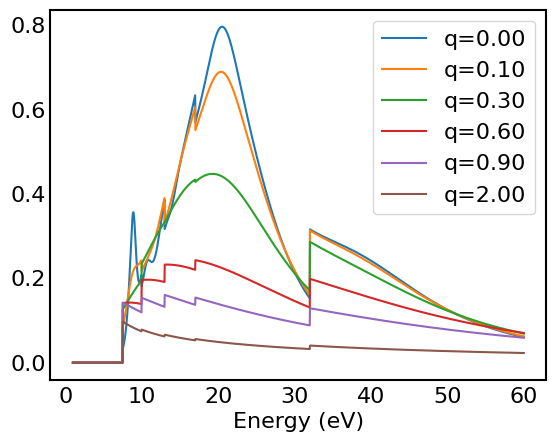

Here is the Python script that generated this plot:
"""
Dielectric model for water ice (amorphous, hexagonal) with q-dispersion.

What this implements
- 5 excitation bands with per-band dispersion parameters (a_j, b_j, c_j) applied to f_j(q)
- 4 ionization shells with global dispersion for E_i(q) and gamma_i(q)
- Optional O K-shell kept optical
- Returns ε1(E,q), ε2(E,q), and ELF(E,q) = Im[-1/ε(E,q)]

Units
- Energies in eV
- q in a0^{-1}
"""

from dataclasses import dataclass
from typing import List, Literal, Union
import numpy as np
import matplotlib.pyplot as plt

font = 'Gill Sans'
hfont = {'fontname': font}
plt.rcParams['font.family'] = font
plt.rcParams['mathtext.rm'] = font
plt.rcParams['mathtext.fontset'] = 'custom'

FONTSIZE = 16
plt.rcParams.update({
    'axes.linewidth': 1.5,
    'xtick.labelsize': 11,
    'ytick.labelsize': 11,
    'lines.linewidth': 1.5,
    'lines.markersize': 6,
    'lines.markerfacecolor': 'white',
    'lines.markeredgecolor': 'k',
    'xtick.major.size': 0,
    'xtick.major.width': 1.5,
    'xtick.minor.size': 0,
    'xtick.minor.width': 1.5,
    'xtick.direction': 'in',
    'xtick.major.pad': 5,
    'ytick.major.size': 0,
    'ytick.major.width': 1.5,
    'ytick.minor.size': 0,
    'ytick.minor.width': 1.5,
    'ytick.direction': 'in',
    'axes.titleweight': 'normal',
    'axes.titlepad': 20,
    'font.size': FONTSIZE,
    'axes.titlesize': FONTSIZE,
    'axes.labelsize': FONTSIZE,
    'xtick.labelsize': FONTSIZE,
    'ytick.labelsize': FONTSIZE,
    'legend.fontsize': FONTSIZE,
})

# ---- constants ----
EH = 27.211386245988  # eV, Hartree
RY = 13.605693009     # eV, Rydberg

Material = Literal["amorphous", "hexagonal"]
ArrayLike = Union[float, np.ndarray]


# ---- data containers ----
@dataclass(frozen=True)
class Osc:
    E0: float       # resonance energy (eV)
    gamma: float    # damping width (eV)
    f: float        # oscillator strength (dimensionless)
    kind: Literal["ionization", "excitation", "k_shell"]
    Bth: float = 0.0  # threshold (eV), used for ionization channels


@dataclass(frozen=True)
class IceOpticalSet:
    Ep: float
    Bmin: float
    excitations: List[Osc]   # 5 derivative-Drude terms
    ionizations: List[Osc]   # 4 Drude terms with thresholds
    kshell: Osc              # optional Drude (kept optical)


@dataclass(frozen=True)
class DispersionCoeffs:
    """
    Per-excitation dispersion (length 5 each, ordered as in the excitations list):
        a_fj, b_fj, c_fj  -> f_j(q) = f_j*exp(-a_j q^2) + b_j q^2 exp(-c_j q^2)
    Global ionization dispersion:
        c_disp, d_disp    -> E_i(q) = E_i + [1 - exp(-c_disp * q**d_disp)] * RY * q^2
        b1, b2            -> gamma(q) = gamma_0 + b1*(RY*q) + b2*(RY*q)**2

    Notes:
    - q is in a0^{-1}. RY is used to express the kinematic q^2 term in eV.
    - If scalars are provided for a_fj, b_fj, c_fj they will be broadcast to length 5.
    """
    a_fj: ArrayLike   # scalar or len 5
    b_fj: ArrayLike   # scalar or len 5
    c_fj: ArrayLike   # scalar or len 5
    c_disp: float = 1.5   # RR2017 default
    d_disp: float = 0.4   # RR2017 default
    b1: float = 0.735     # RR2017 default
    b2: float = 0.441     # RR2017 default


# ---- Drude kernels (optical) ----
def _drude_e2(E: np.ndarray, f: float, E0: float, gamma: float) -> np.ndarray:
    num = f * gamma * E
    den = (E0**2 - E**2)**2 + (gamma * E)**2
    return num / den


def _drude_e1(E: np.ndarray, f: float, E0: float, gamma: float) -> np.ndarray:
    num = f * (E0**2 - E**2)
    den = (E0**2 - E**2)**2 + (gamma * E)**2
    return num / den


def _d_drude_e2(E: np.ndarray, f: float, E0: float, gamma: float) -> np.ndarray:
    num = 2.0 * f * (gamma**3) * (E**3)
    den = ((E0**2 - E**2)**2 + (gamma * E)**2)**2
    return num / den


def _d_drude_e1(E: np.ndarray, f: float, E0: float, gamma: float) -> np.ndarray:
    base = (E0**2 - E**2)
    den1 = (E0**2 - E**2)**2 + (gamma * E)**2
    num = f * base * ((E0**2 - E**2)**2 + 3.0 * (gamma * E)**2)
    den = den1**2
    return num / den


# ---- q=0 material parameters ----
def epsilon_optical(material: Material) -> IceOpticalSet:
    if material == "amorphous":
        Ep = 20.82
        Bmin = 7.5
        excit = [
            Osc(8.65,  1.6, 0.0090, "excitation"),
            Osc(10.50, 2.5, 0.0096, "excitation"),
            Osc(12.60, 3.5, 0.0210, "excitation"),
            Osc(14.10, 3.0, 0.0040, "excitation"),
            Osc(14.50, 2.5, 0.0030, "excitation"),
        ]
        ioniz = [
            Osc(15.40, 5.7, 0.1250, "ionization", Bth=10.0),
            Osc(18.60, 7.1, 0.1300, "ionization", Bth=13.0),
            Osc(24.50, 15.0, 0.1100, "ionization", Bth=17.0),
            Osc(38.00, 30.0, 0.4110, "ionization", Bth=32.0),
        ]
        kshell = Osc(450.0, 360.0, 0.3143, "k_shell", Bth=532.0)
    elif material == "hexagonal":
        Ep = 20.59
        Bmin = 7.5
        excit = [
            Osc(8.65,  1.6, 0.0168, "excitation"),
            Osc(10.50, 1.5, 0.0065, "excitation"),
            Osc(12.60, 3.0, 0.0190, "excitation"),
            Osc(14.10, 2.7, 0.0110, "excitation"),
            Osc(14.50, 1.5, 0.0044, "excitation"),
        ]
        ioniz = [
            Osc(15.80, 4.6, 0.1000, "ionization", Bth=10.0),
            Osc(18.00, 7.5, 0.2000, "ionization", Bth=13.0),
            Osc(24.50, 14.0, 0.1100, "ionization", Bth=17.0),
            Osc(35.00, 30.0, 0.3580, "ionization", Bth=32.0),
        ]
        kshell = Osc(450.0, 360.0, 0.3143, "k_shell", Bth=532.0)
    else:
        raise ValueError("material must be 'amorphous' or 'hexagonal'")

    return IceOpticalSet(Ep=Ep, Bmin=Bmin, excitations=excit, ionizations=ioniz, kshell=kshell)


# ---- optical ε1, ε2, ELF ----
def epsilon2_E0(E: np.ndarray, s: IceOpticalSet, include_kshell: bool = True) -> np.ndarray:
    E = np.asarray(E, float)
    e2 = np.zeros_like(E)

    # excitations above band gap
    mask_exc = E >= s.Bmin
    if np.any(mask_exc):
        acc = np.zeros_like(E)
        for o in s.excitations:
            acc += _d_drude_e2(E, o.f, o.E0, o.gamma)
        e2[mask_exc] += (s.Ep**2) * acc[mask_exc]

    # ionizations above thresholds
    acc_ion = np.zeros_like(E)
    for o in s.ionizations:
        acc_ion += np.where(E >= o.Bth, _drude_e2(E, o.f, o.E0, o.gamma), 0.0)
    e2 += (s.Ep**2) * acc_ion

    # optional K shell
    if include_kshell:
        o = s.kshell
        e2 += _drude_e2(E, o.f, o.E0, o.gamma)

    return e2


def epsilon1_E0(E: np.ndarray, s: IceOpticalSet, include_kshell: bool = True) -> np.ndarray:
    E = np.asarray(E, float)
    e1 = np.ones_like(E)

    acc_ion = np.zeros_like(E)
    for o in s.ionizations:
        acc_ion += np.where(E >= o.Bth, _drude_e1(E, o.f, o.E0, o.gamma), 0.0)

    acc_exc = np.zeros_like(E)
    mask_exc = E >= s.Bmin
    if np.any(mask_exc):
        for o in s.excitations:
            acc_exc += _d_drude_e1(E, o.f, o.E0, o.gamma)

    e1 += (s.Ep**2) * (acc_ion + acc_exc)

    if include_kshell:
        o = s.kshell
        e1 += _drude_e1(E, o.f, o.E0, o.gamma)

    return e1


def elf_E0(E: np.ndarray, s: IceOpticalSet, include_kshell: bool = True) -> np.ndarray:
    e1 = epsilon1_E0(E, s, include_kshell)
    e2 = epsilon2_E0(E, s, include_kshell)
    denom = e1**2 + e2**2
    denom = np.where(denom == 0.0, np.finfo(float).tiny, denom)
    return e2 / denom


# ---- q-dispersion helpers ----
def _as_vec(x: ArrayLike, n: int) -> np.ndarray:
    x = np.asarray(x, dtype=float)
    if x.ndim == 0:
        return np.full(n, float(x))
    if x.size != n:
        raise ValueError(f"Expected length {n}, got {x.size}")
    return x


def _fj_q_vec(fj0_vec: np.ndarray, q: np.ndarray, C: DispersionCoeffs) -> np.ndarray:
    """
    f_j(q) = f_j(0) * exp(-a_j q^2) + b_j q^2 * exp(-c_j q^2)
    Returns shape (len(q), n_exc).
    """
    n_exc = fj0_vec.size
    a = _as_vec(C.a_fj, n_exc)[None, :]
    b = _as_vec(C.b_fj, n_exc)[None, :]
    c = _as_vec(C.c_fj, n_exc)[None, :]
    q2 = q[:, None] ** 2
    return fj0_vec[None, :] * np.exp(-a * q2) + b * q2 * np.exp(-c * q2)


def _gamma_q(gamma0: float, q: np.ndarray, C: DispersionCoeffs) -> np.ndarray:
    """ Width dispersion in eV using RR2017 coefficients and Ry scaling. """
    return gamma0 + C.b1 * (RY * q) + C.b2 * (RY * q) ** 2


def _Ei_q(Ei0: float, q: np.ndarray, C: DispersionCoeffs) -> np.ndarray:
    """
    E_i(q) = E_i(0) + a_emp(q) * RY * q^2
    with a_emp(q) = 1 - exp(-c_disp * q**d_disp)
    """
    aemp = 1.0 - np.exp(-C.c_disp * (q ** C.d_disp))
    return Ei0 + aemp * RY * (q ** 2)


def _renormalize_fi_q(fi0: np.ndarray, fj0_sum: float, fjq_sum: np.ndarray) -> np.ndarray:
    """
    f-sum closure across ionization shells at each q:
      sum_i f_i(q) = (1 - sum_j f_j(q)) * [sum_i f_i(0)] / (1 - sum_j f_j(0))
    Redistribute proportionally to fi0.
    """
    headroom0 = 1.0 - fj0_sum
    if headroom0 <= 0.0:
        raise ValueError("Sum of excitation strengths at q=0 exceeds unity.")
    scale = (1.0 - fjq_sum) / headroom0  # shape (len(q),)
    return fi0[None, :] * scale[:, None]


# ---- ε1(E,q), ε2(E,q), ELF(E,q) with dispersion ----
def epsilon2_Eq(E: np.ndarray, q: np.ndarray, s: IceOpticalSet, C: DispersionCoeffs,
                include_kshell: bool = True, enforce_headroom: float = 0.98) -> np.ndarray:
    E = np.asarray(E, float)
    q = np.atleast_1d(q).astype(float)

    # excitations: per-band fj(q), gamma_j(q); Ej fixed
    fj0 = np.array([o.f for o in s.excitations])
    Ej0 = np.array([o.E0 for o in s.excitations])
    gj0 = np.array([o.gamma for o in s.excitations])

    fjq = _fj_q_vec(fj0, q, C)                         # (len(q), 5)
    gjq = np.stack([_gamma_q(g, q, C) for g in gj0], axis=1)

    # quick guard against violating the sum rule headroom
    fjq_sum = np.sum(fjq, axis=1)                      # (len(q),)
    if np.any(fjq_sum >= enforce_headroom):
        raise ValueError("Σ f_j(q) too large at some q; check exponent signs or q units.")

    # ionizations: fi(q) by sum rule; Ei(q), gamma_i(q)
    fi0 = np.array([o.f for o in s.ionizations])
    Ei0 = np.array([o.E0 for o in s.ionizations])
    gi0 = np.array([o.gamma for o in s.ionizations])
    Bi  = np.array([o.Bth for o in s.ionizations])

    fiq = _renormalize_fi_q(fi0, np.sum(fj0), fjq_sum) # (len(q), 4)
    Eiq = np.stack([_Ei_q(Ei, q, C) for Ei in Ei0], axis=1)
    giq = np.stack([_gamma_q(g, q, C) for g in gi0], axis=1)

    e2 = np.zeros((q.size, E.size), float)

    # excitations above band gap
    mask_exc = E >= s.Bmin
    if np.any(mask_exc):
        Ee = E[None, :]
        acc_exc = np.zeros_like(e2)
        for j in range(fj0.size):
            num = 2.0 * fjq[:, j][:, None] * (gjq[:, j][:, None]**3) * (Ee**3)
            den = ((Ej0[j]**2 - Ee**2)**2 + (gjq[:, j][:, None] * Ee)**2)**2
            acc_exc += num / den
        e2[:, mask_exc] += (s.Ep**2) * acc_exc[:, mask_exc]

    # ionizations above thresholds
    Ee = E[None, :]
    for k in range(fi0.size):
        num = fiq[:, k][:, None] * giq[:, k][:, None] * Ee
        den = ((Eiq[:, k][:, None]**2 - Ee**2)**2) + (giq[:, k][:, None] * Ee)**2
        contrib = num / den
        gate = (E >= Bi[k])[None, :].astype(float)
        e2 += (s.Ep**2) * (contrib * gate)

    if include_kshell:
        o = s.kshell
        e2 += _drude_e2(E[None, :], o.f, o.E0, o.gamma)

    return e2


def epsilon1_Eq(E: np.ndarray, q: np.ndarray, s: IceOpticalSet, C: DispersionCoeffs,
                include_kshell: bool = True, enforce_headroom: float = 0.98) -> np.ndarray:
    E = np.asarray(E, float)
    q = np.atleast_1d(q).astype(float)

    fj0 = np.array([o.f for o in s.excitations])
    Ej0 = np.array([o.E0 for o in s.excitations])
    gj0 = np.array([o.gamma for o in s.excitations])

    fjq = _fj_q_vec(fj0, q, C)
    gjq = np.stack([_gamma_q(g, q, C) for g in gj0], axis=1)

    fjq_sum = np.sum(fjq, axis=1)
    if np.any(fjq_sum >= enforce_headroom):
        raise ValueError("Σ f_j(q) too large at some q; check exponent signs or q units.")

    fi0 = np.array([o.f for o in s.ionizations])
    Ei0 = np.array([o.E0 for o in s.ionizations])
    gi0 = np.array([o.gamma for o in s.ionizations])
    Bi  = np.array([o.Bth for o in s.ionizations])

    fiq = _renormalize_fi_q(fi0, np.sum(fj0), fjq_sum)
    Eiq = np.stack([_Ei_q(Ei, q, C) for Ei in Ei0], axis=1)
    giq = np.stack([_gamma_q(g, q, C) for g in gi0], axis=1)

    e1 = np.ones((q.size, E.size), float)

    # ionizations
    Ee = E[None, :]
    acc_ion = np.zeros_like(e1)
    for k in range(fi0.size):
        num = (Eiq[:, k][:, None]**2 - Ee**2)
        den = ((Eiq[:, k][:, None]**2 - Ee**2)**2) + (giq[:, k][:, None] * Ee)**2
        term = num / den
        gate = (E >= Bi[k])[None, :].astype(float)
        acc_ion += fiq[:, k][:, None] * term * gate
    e1 += (s.Ep**2) * acc_ion

    # excitations (above gap)
    mask_exc = E >= s.Bmin
    if np.any(mask_exc):
        acc_exc = np.zeros_like(e1)
        for j in range(fj0.size):
            base = (Ej0[j]**2 - Ee**2)
            den1 = (Ej0[j]**2 - Ee**2)**2 + (gjq[:, j][:, None] * Ee)**2
            num = base * ((Ej0[j]**2 - Ee**2)**2 + 3.0 * (gjq[:, j][:, None] * Ee)**2)
            acc_exc += fjq[:, j][:, None] * (num / (den1**2))
        e1[:, mask_exc] += (s.Ep**2) * acc_exc[:, mask_exc]

    if include_kshell:
        o = s.kshell
        e1 += _drude_e1(E[None, :], o.f, o.E0, o.gamma)

    return e1


def elf_Eq(E: np.ndarray, q: np.ndarray, s: IceOpticalSet, C: DispersionCoeffs,
           include_kshell: bool = True) -> np.ndarray:
    e1 = epsilon1_Eq(E, q, s, C, include_kshell)
    e2 = epsilon2_Eq(E, q, s, C, include_kshell)
    denom = e1**2 + e2**2
    denom = np.where(denom == 0.0, np.finfo(float).tiny, denom)
    return e2 / denom

# ---- example template (fill with your per-band a_j, b_j, c_j) ----
if __name__ == "__main__":
    s = epsilon_optical("amorphous")
    a_vec = np.array([3.82, 2.47, 2.47, 3.01, 2.44])
    b_vec = np.array([0.0272, 0.0295, 0.0311, 0.0111, 0.0633])
    c_vec = np.array([0.098, 0.075, 0.074, 0.765, 0.425])
    C = DispersionCoeffs(a_fj=a_vec, b_fj=b_vec, c_fj=c_vec)  # RR2017 defaults for c_disp,d_disp,b1,b2
    E = np.linspace(1.0, 60.0, 2000)
    qvals = np.array([0.0, 0.1, 0.3, 0.6, 0.9, 2.])  # a0^{-1}
    e1q = epsilon1_Eq(E, qvals, s, C)
    e2q = epsilon2_Eq(E, qvals, s, C)
    elfq = elf_Eq(E, qvals, s, C)

for i, elf_q in enumerate(elfq):
    plt.plot(E, elf_q, label=f"q={qvals[i]:.2f}")
plt.legend()
plt.xlabel("Energy (eV)")
plt.show()


exit()
